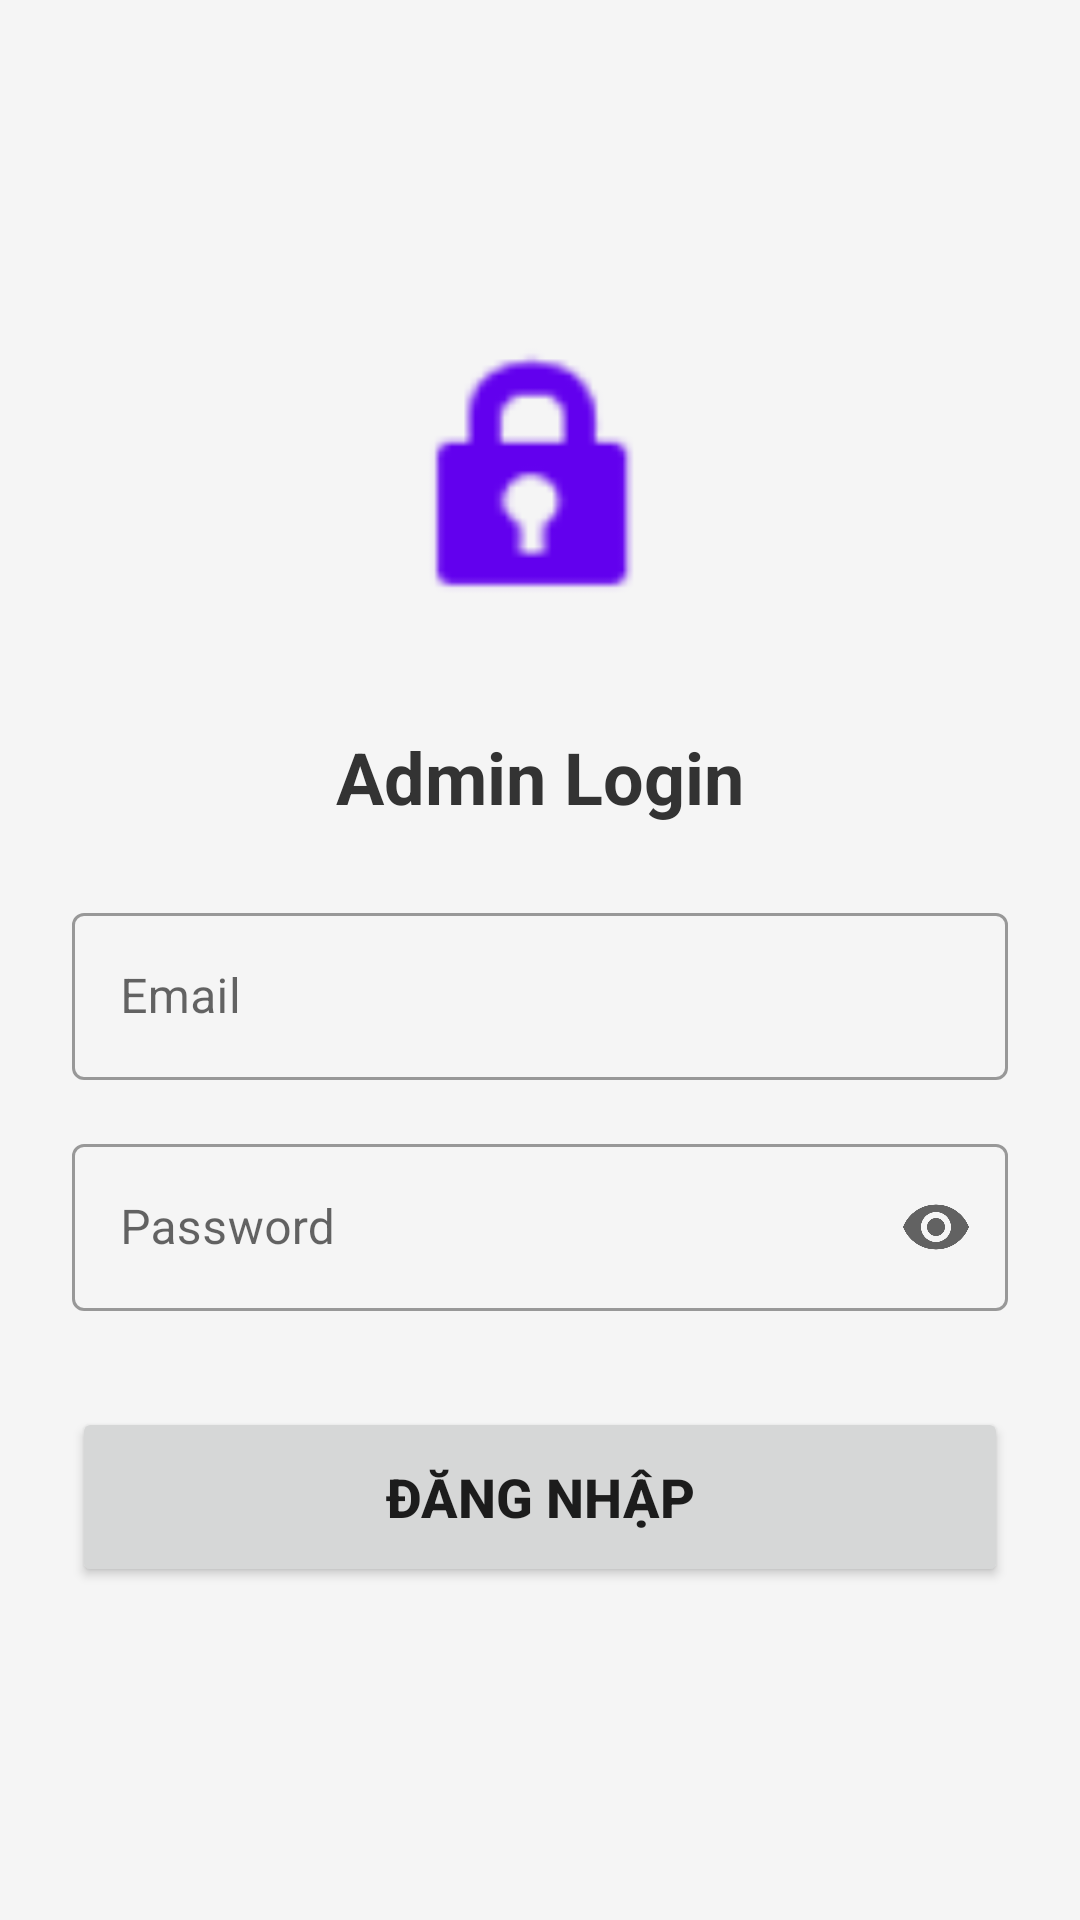

Layout XML and referenced resources for this Android screen:
<!-- AndroidManifest.xml: application theme Theme.NoteAdminApp -->
<!-- res/layout/activity_login.xml -->
<?xml version="1.0" encoding="utf-8"?>
<LinearLayout xmlns:android="http://schemas.android.com/apk/res/android"
    android:layout_width="match_parent"
    android:layout_height="match_parent"
    android:gravity="center"
    android:orientation="vertical"
    android:padding="24dp"
    android:background="#F5F5F5">

    <ImageView
        android:layout_width="100dp"
        android:layout_height="100dp"
        android:src="@android:drawable/ic_lock_idle_lock"
        app:tint="#6200EE"
        xmlns:app="http://schemas.android.com/apk/res-auto"
        android:layout_marginBottom="32dp"/>

    <TextView
        android:layout_width="wrap_content"
        android:layout_height="wrap_content"
        android:text="Admin Login"
        android:textSize="24sp"
        android:textStyle="bold"
        android:textColor="#333333"
        android:layout_marginBottom="24dp"/>

    <com.google.android.material.textfield.TextInputLayout
        android:layout_width="match_parent"
        android:layout_height="wrap_content"
        android:hint="Email"
        style="@style/Widget.MaterialComponents.TextInputLayout.OutlinedBox">

        <com.google.android.material.textfield.TextInputEditText
            android:id="@+id/etEmail"
            android:layout_width="match_parent"
            android:layout_height="wrap_content"
            android:inputType="textEmailAddress" />
    </com.google.android.material.textfield.TextInputLayout>

    <com.google.android.material.textfield.TextInputLayout
        android:layout_width="match_parent"
        android:layout_height="wrap_content"
        android:layout_marginTop="16dp"
        android:hint="Password"
        app:endIconMode="password_toggle"
        xmlns:app="http://schemas.android.com/apk/res-auto"
        style="@style/Widget.MaterialComponents.TextInputLayout.OutlinedBox">

        <com.google.android.material.textfield.TextInputEditText
            android:id="@+id/etPassword"
            android:layout_width="match_parent"
            android:layout_height="wrap_content"
            android:inputType="textPassword" />
    </com.google.android.material.textfield.TextInputLayout>

    <Button
        android:id="@+id/btnLogin"
        android:layout_width="match_parent"
        android:layout_height="60dp"
        android:layout_marginTop="32dp"
        android:text="Đăng nhập"
        android:textSize="18sp"
        android:textStyle="bold" />

</LinearLayout>
<!-- resources referenced by this layout -->
<resources>
  <style name="Theme.NoteAdminApp" parent="Theme.MaterialComponents.DayNight.NoActionBar">
      </style>
</resources>
